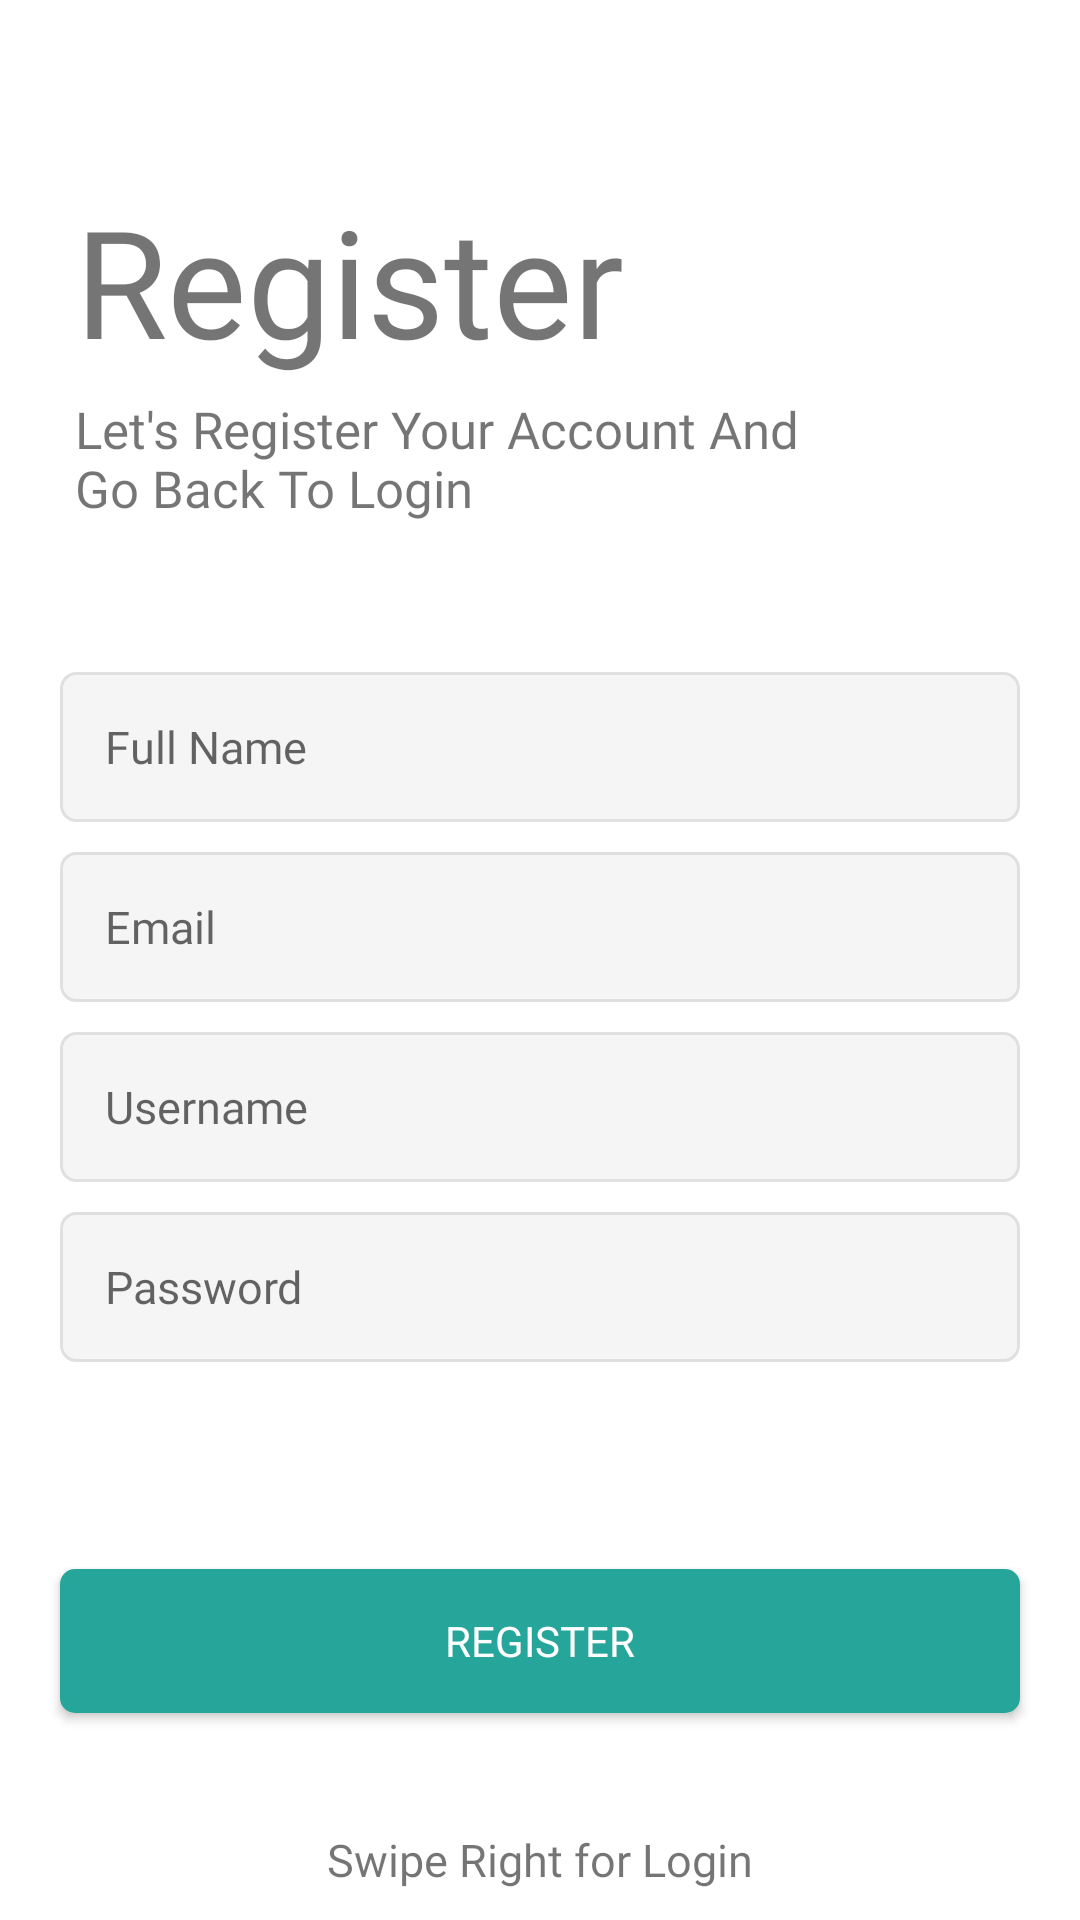

Layout XML and referenced resources for this Android screen:
<!-- AndroidManifest.xml: application theme Theme.MobilePrak_Tugas5 -->
<!-- res/layout/activity_register.xml -->
<?xml version="1.0" encoding="utf-8"?>
<LinearLayout
    xmlns:android="http://schemas.android.com/apk/res/android"
    xmlns:app="http://schemas.android.com/apk/res-auto"
    xmlns:tools="http://schemas.android.com/tools"
    android:layout_width="match_parent"
    android:layout_height="match_parent"
    android:orientation="vertical"
    tools:context=".RegisterActivity">
    <TextView
        android:id="@+id/tv_logo"
        android:layout_width="wrap_content"
        android:layout_height="wrap_content"
        android:text="@string/register"
        android:textAlignment="center"
        android:textSize="50sp"
        android:layout_marginStart="25dp"
        android:layout_marginBottom="5dp"
        android:fontFamily="@font/indigo_daisy"
        android:layout_marginTop="60dp"/>
    <TextView
        android:id="@+id/tv_subtitle"
        android:layout_width="wrap_content"
        android:layout_height="wrap_content"
        android:text="@string/tagRegister"
        android:textSize="17sp"
        android:fontFamily="@font/roboto_regular"
        android:layout_marginStart="25dp"
        android:layout_marginBottom="50dp"/>
    <EditText
        android:id="@+id/signUpnameEditText"
        android:layout_width="match_parent"
        android:layout_height="50dp"
        android:hint="@string/your_name"
        android:layout_marginLeft="20dp"
        android:layout_marginRight="20dp"
        android:layout_marginBottom="10dp"
        android:padding="15dp"
        android:inputType="textPersonName"
        android:fontFamily="@font/roboto_regular"
        android:background="@drawable/et_custom"
        android:textSize="15sp" />
    <EditText
        android:id="@+id/signiUpEmailEditText"
        android:layout_width="match_parent"
        android:layout_height="50dp"
        android:hint="@string/e_mail"
        android:layout_marginLeft="20dp"
        android:layout_marginRight="20dp"
        android:layout_marginBottom="10dp"
        android:padding="15dp"
        android:fontFamily="@font/roboto_regular"
        android:inputType="textEmailAddress"
        android:background="@drawable/et_custom"
        android:textSize="15sp" />
    <EditText
        android:id="@+id/signUpusernameEditText"
        android:layout_width="match_parent"
        android:layout_height="50dp"
        android:hint="@string/username"
        android:layout_marginLeft="20dp"
        android:layout_marginRight="20dp"
        android:layout_marginBottom="10dp"
        android:padding="15dp"
        android:fontFamily="@font/roboto_regular"
        android:background="@drawable/et_custom"
        android:textSize="15sp" />
    <EditText
        android:id="@+id/signUppasswordEditText"
        android:layout_width="match_parent"
        android:layout_height="50dp"
        android:hint="@string/password"
        android:layout_marginLeft="20dp"
        android:layout_marginRight="20dp"
        android:padding="15dp"
        android:fontFamily="@font/roboto_regular"
        android:inputType="textPassword"
        android:background="@drawable/et_custom"
        android:textSize="15sp" />
    <RelativeLayout
        android:layout_width="match_parent"
        android:layout_height="0dp"
        android:layout_weight="1">
        <Button
            android:id="@+id/SignUpbuttonid"
            android:layout_width="match_parent"
            android:layout_height="wrap_content"
            android:layout_centerInParent="true"
            android:layout_marginLeft="20dp"
            android:layout_marginRight="20dp"
            android:layout_marginBottom="50dp"
            android:background="@drawable/btn_custom"
            android:fontFamily="@font/roboto_regular"
            android:text="@string/register"
            android:textColor="@android:color/white" />
        <ImageButton
            android:id="@+id/SigninHerebuttonid"
            android:layout_width="50dp"
            android:layout_height="50dp"
            android:src="@drawable/ic_arrow_left"

            android:background="?android:attr/selectableItemBackground"
            android:layout_above="@id/swipeLeft"
            android:layout_centerHorizontal="true"/>
        <TextView
            android:id="@+id/swipeLeft"
            android:layout_width="wrap_content"
            android:layout_height="wrap_content"
            android:text="@string/swipe_right_for_login"
            android:textSize="15sp"
            android:fontFamily="@font/roboto_regular"
            android:layout_centerHorizontal="true"
            android:layout_alignParentBottom="true"
            android:layout_marginBottom="10dp"/>
    </RelativeLayout>
</LinearLayout>
<!-- resources referenced by this layout -->
<resources>
  <!-- drawable btn_custom (drawable) -->
  <?xml version="1.0" encoding="utf-8"?>
  <shape xmlns:android="http://schemas.android.com/apk/res/android"
      android:padding="10dp"
      android:shape="rectangle" >
      <solid android:color="#26a69a" />
      <corners
          android:bottomLeftRadius="5dp"
          android:bottomRightRadius="5dp"
          android:topLeftRadius="5dp"
          android:topRightRadius="5dp" />
  </shape>
  <!-- drawable et_custom (drawable) -->
  <?xml version="1.0" encoding="utf-8"?>
  <shape xmlns:android="http://schemas.android.com/apk/res/android"
      android:padding="10dp"
      android:shape="rectangle" >
      <solid android:color="#f5f5f5" />
      <stroke
          android:width="1dp"
          android:color="#e0e0e0" />
      <corners
          android:bottomLeftRadius="5dp"
          android:bottomRightRadius="5dp"
          android:topLeftRadius="5dp"
          android:topRightRadius="5dp" />
  </shape>
  <string name="e_mail">Email</string>
  <string name="password">Password</string>
  <string name="register">Register</string>
  <string name="swipe_right_for_login">Swipe Right for Login</string>
  <string name="tagRegister">Let\'s Register Your Account And \nGo Back To Login</string>
  <string name="username">Username</string>
  <string name="your_name">Full Name</string>
  <style name="Theme.MobilePrak_Tugas5" parent="Theme.MaterialComponents.DayNight.DarkActionBar">
          
          <item name="colorPrimary">@color/purple_500</item>
          <item name="colorPrimaryVariant">@color/purple_700</item>
          <item name="colorOnPrimary">@color/white</item>
          
          <item name="colorSecondary">@color/teal_200</item>
          <item name="colorSecondaryVariant">@color/teal_700</item>
          <item name="colorOnSecondary">@color/black</item>
          
          <item name="android:statusBarColor">?attr/colorPrimaryVariant</item>
          
      </style>
  <color name="purple_500">#FF6200EE</color>
  <color name="purple_700">#FF3700B3</color>
  <color name="white">#FFFFFFFF</color>
  <color name="teal_200">#FF03DAC5</color>
  <color name="teal_700">#FF018786</color>
  <color name="black">#FF000000</color>
</resources>
